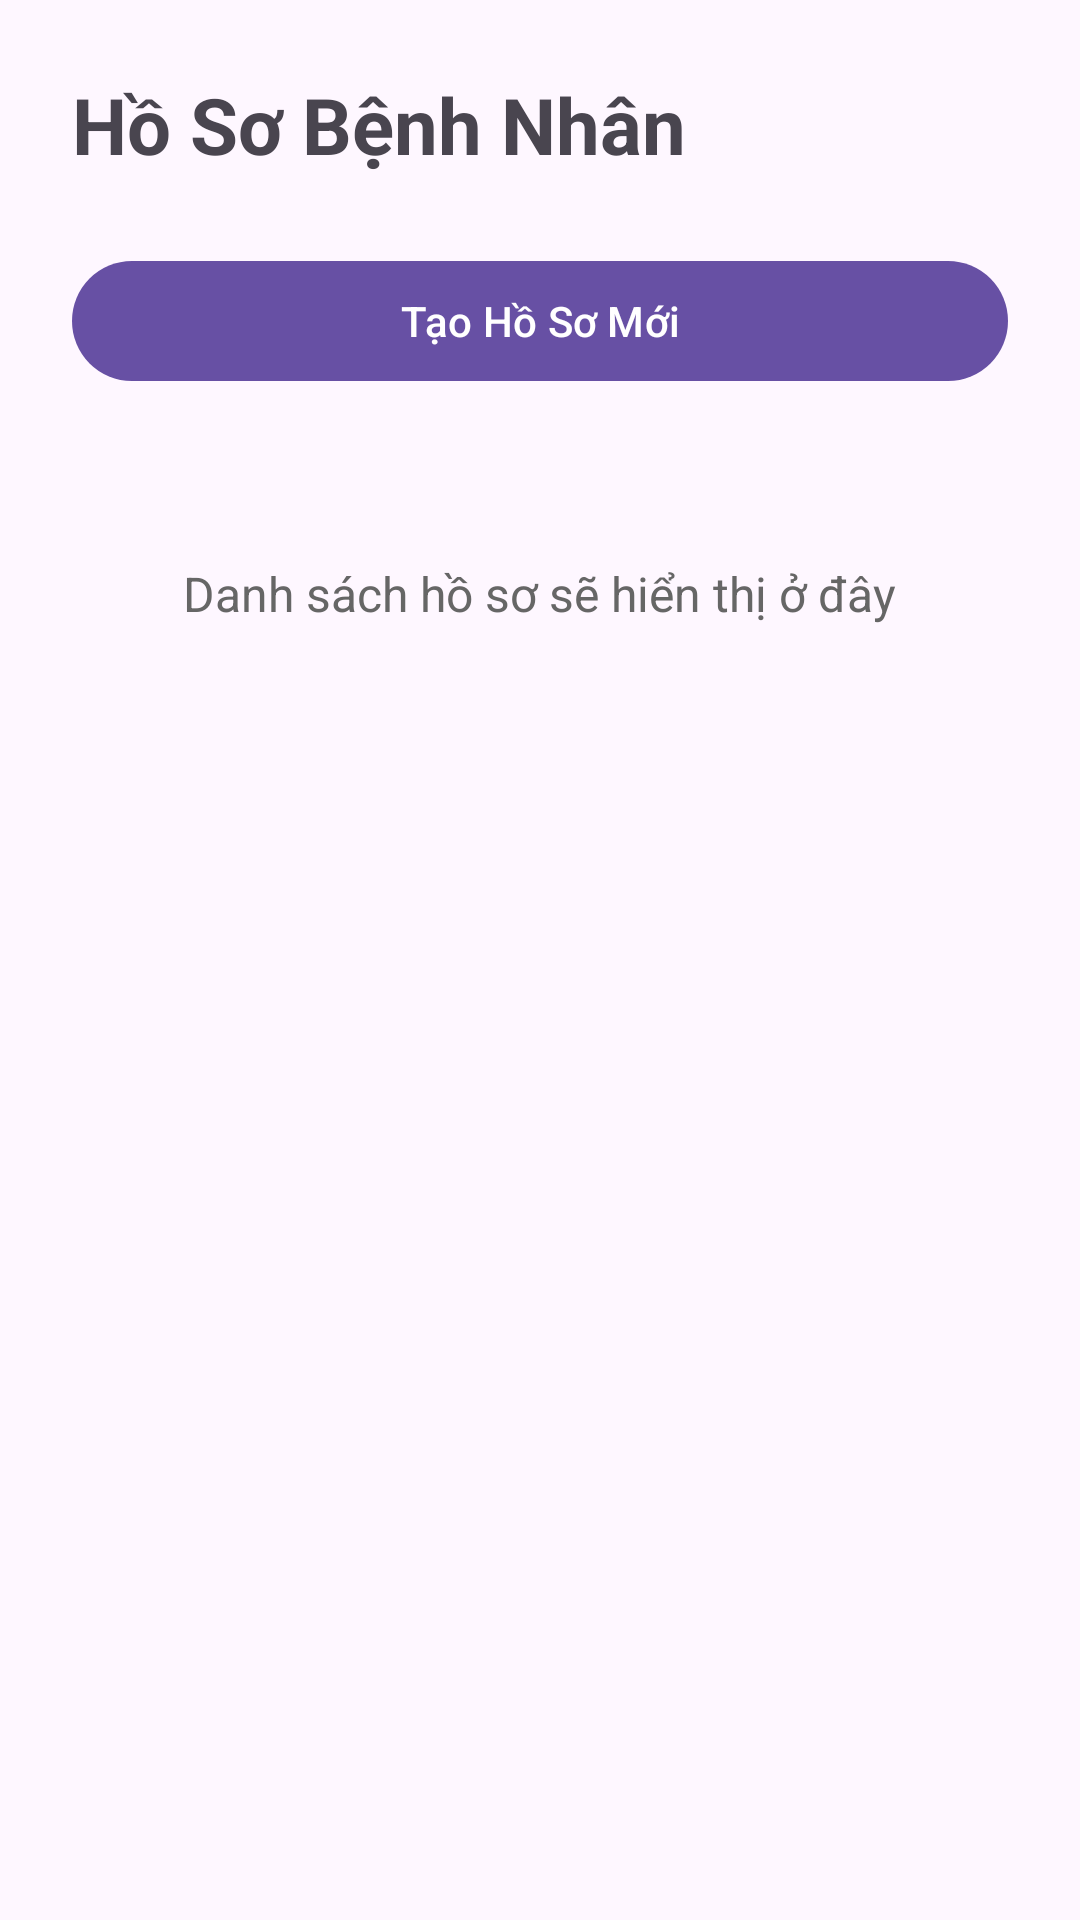

The Android layout XML behind this screen, and the referenced resources:
<!-- AndroidManifest.xml: application theme Theme.Lab6_23520536_21521202 -->
<!-- res/layout/fragment_profile.xml -->
<?xml version="1.0" encoding="utf-8"?>
<LinearLayout xmlns:android="http://schemas.android.com/apk/res/android"
    android:layout_width="match_parent"
    android:layout_height="match_parent"
    android:orientation="vertical"
    android:padding="24dp">

    <TextView
        android:layout_width="match_parent"
        android:layout_height="wrap_content"
        android:text="Hồ Sơ Bệnh Nhân"
        android:textSize="26sp"
        android:textStyle="bold"
        android:layout_marginBottom="24dp" />

    <com.google.android.material.button.MaterialButton
        android:id="@+id/btn_tao_ho_so_moi"
        android:layout_width="match_parent"
        android:layout_height="wrap_content"
        android:text="Tạo Hồ Sơ Mới"
        android:layout_marginBottom="16dp" />

    <TextView
        android:layout_width="wrap_content"
        android:layout_height="wrap_content"
        android:text="Danh sách hồ sơ sẽ hiển thị ở đây"
        android:textSize="16sp"
        android:textColor="#666666"
        android:layout_gravity="center"
        android:layout_marginTop="40dp" />

</LinearLayout>
<!-- resources referenced by this layout -->
<resources>
  <style name="Theme.Lab6_23520536_21521202" parent="Theme.Material3.DayNight.NoActionBar" />
</resources>
